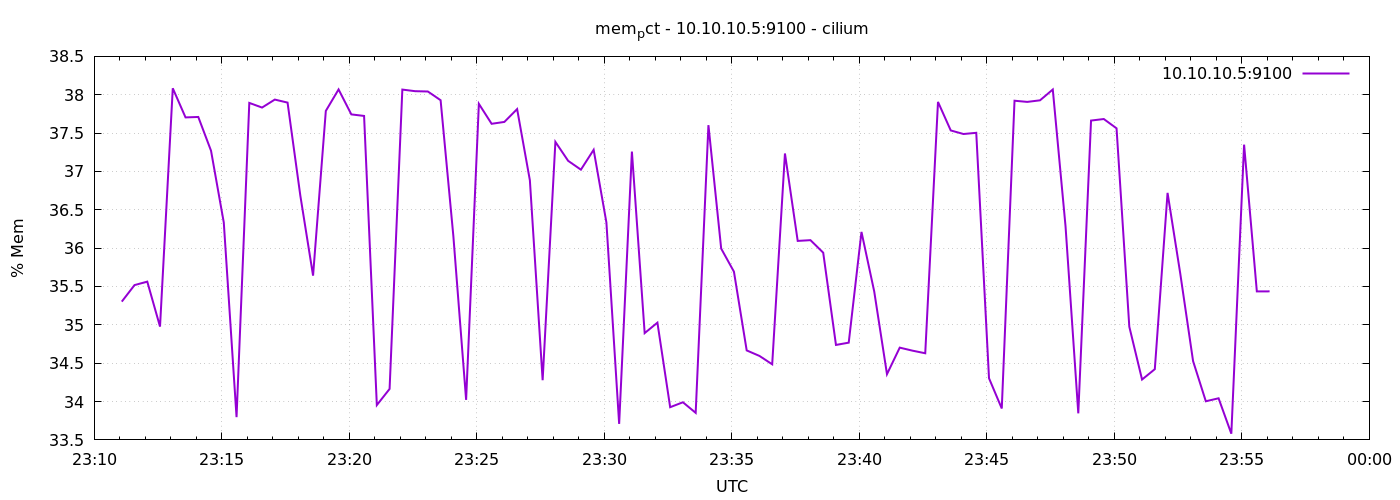

Values plotted in this chart, from the file beside it:
1778109065	35.302649284736006
1778109095	35.52
1778109125	35.56
1778109155	34.98
1778109185	38.08
1778109215	37.7
1778109245	37.71
1778109275	37.27
1778109305	36.33
1778109335	33.8
1778109365	37.89
1778109395	37.83
1778109425	37.94
1778109455	37.9
1778109485	36.69
1778109515	35.64
1778109545	37.79
1778109575	38.07
1778109605	37.74
1778109635	37.72
1778109665	33.95
1778109695	34.16
1778109725	38.07
1778109755	38.05
1778109785	38.04
1778109815	37.93
1778109845	36.16
1778109875	34.02
1778109905	37.88
1778109935	37.62
1778109965	37.65
1778109995	37.81
1778110025	36.88
1778110055	34.28
1778110085	37.39
1778110115	37.14
1778110145	37.02
1778110175	37.28
1778110205	36.33
1778110235	33.71
1778110265	37.26
1778110295	34.89
1778110325	35.03
1778110355	33.93
1778110385	33.99
1778110415	33.85
1778110445	37.6
1778110475	35.99
1778110505	35.69
1778110535	34.67
1778110565	34.59
1778110595	34.49
1778110625	37.23
1778110655	36.09
1778110685	36.1
1778110715	35.94
1778110745	34.74
1778110775	34.77
1778110805	36.21
1778110835	35.43
1778110865	34.36
... 30 more rows
